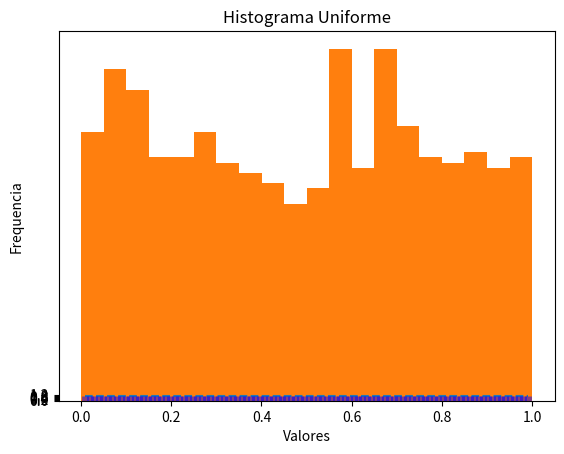
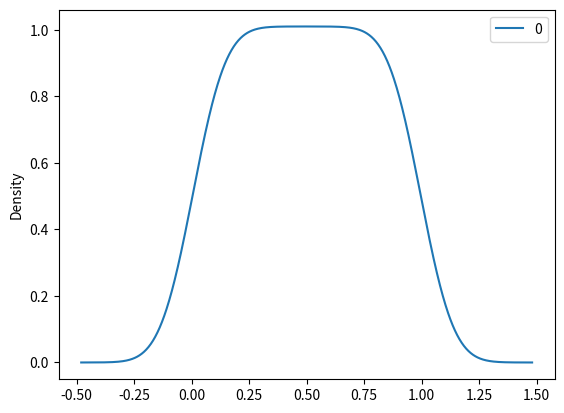
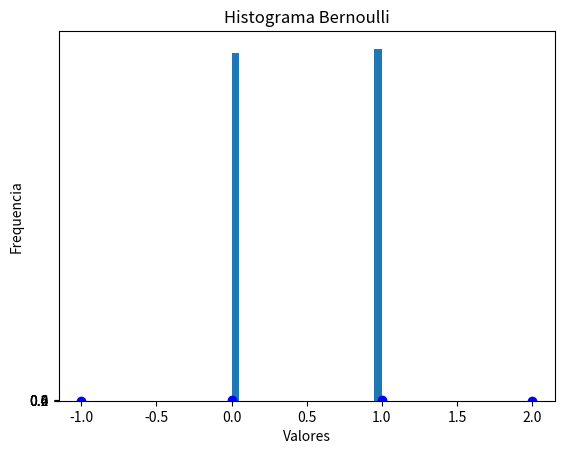
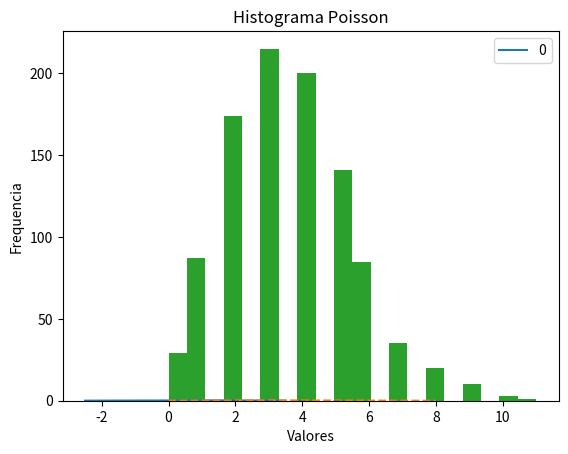
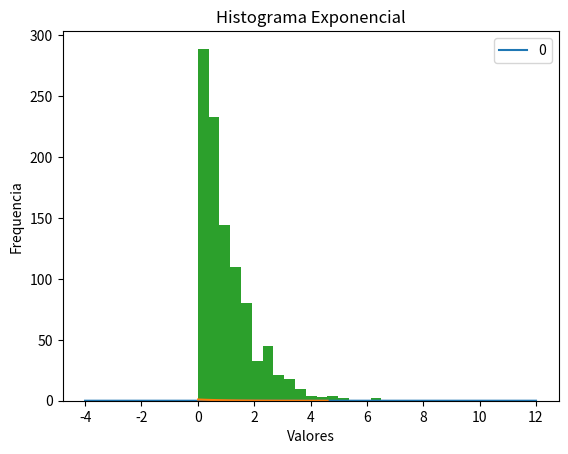
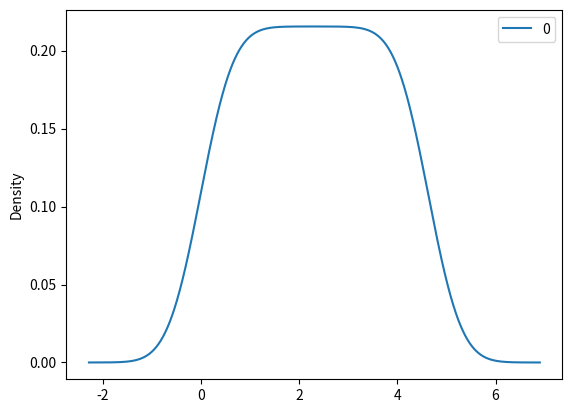

Reproduce these figures in Python, in order.
# -*- coding: utf-8 -*-
"""
Created on Sun Jun 26 16:01:01 2022

[redacted]
"""

#Taller 3
#Programacion en lenguajes estadisticos
# [redacted]

#3. Implementar un programa con las siguientes opciones:

#A. Graficar la funcion de densidad de una distribucion uniforme.

#Instalar y cargar las siguientes librerias para realizar las distribuciones:
import numpy as np
import matplotlib.pyplot as plt
from scipy import stats
import pandas as pd

# Introducimos los parametros de la distribución Uniforme
uniforme = stats.uniform()
x = np.linspace(uniforme.ppf(0.01),
                uniforme.ppf(0.99), 100)

#Generamos el grafico de la Función de Probabilidad
fp = uniforme.pdf(x)
fig, ax = plt.subplots()
ax.plot(x, fp, '--')
ax.vlines(x, 0, fp, colors='b', lw=5, alpha=0.5)
ax.set_yticks([0., 0.2, 0.4, 0.6, 0.8, 1., 1.2])
plt.title('Distribución Uniforme')
plt.ylabel('Probabilidad')
plt.xlabel('Valores')
plt.show()

# Generamos el Histograma
#Valores Aleatorios
#Se puede modificar en caso de que se requiera
aleatorios = uniforme.rvs(1000)
cuenta, cajas, ignorar = plt.hist(aleatorios, 20)
plt.ylabel('Frequencia')
plt.xlabel('Valores')
plt.title('Histograma Uniforme')
plt.show()

#Por ultimo graficamos la Funcion Densidad

df = pd.DataFrame(x)
df.plot(kind='density')
plt.show()

#B. Graficar la funcion de densidad de una distribucion Bernoulli.

#Instalar y cargar las siguientes librerias para realizar las distribuciones:
import numpy as np
import matplotlib.pyplot as plt
from scipy import stats
import pandas as pd

#Introducimos los parametros de la distribución Bernoulli
p =  0.5
bernoulli = stats.bernoulli(p)
x = np.arange(-1, 3)

#Generamos el grafico de la Función de Probabilidad
fmp = bernoulli.pmf(x)
fig, ax = plt.subplots()
ax.plot(x, fmp, 'bo')
ax.vlines(x, 0, fmp, colors='b', lw=5, alpha=0.5)
ax.set_yticks([0., 0.2, 0.4, 0.6])
plt.title('Distribución Bernoulli')
plt.ylabel('Probabilidad')
plt.xlabel('Valores')
plt.show()

# Generamos el Histograma
#Valores Aleatorios
#Se puede modificar en caso de que se requiera
aleatorios = bernoulli.rvs(1000)  
cuenta, cajas, ignorar = plt.hist(aleatorios, 20)
plt.ylabel('Frequencia')
plt.xlabel('Valores')
plt.title('Histograma Bernoulli')
plt.show()

#Por ultimo graficamos la Funcion Densidad

df = pd.DataFrame(x)
df.plot(kind='density')
plt.show()

#C. Graficar la funcion de densidad de una distribucion Poisson.

#Instalar y cargar las siguientes librerias para realizar las distribuciones:
import numpy as np
import matplotlib.pyplot as plt
from scipy import stats
import pandas as pd

#Introducimos los parametros de la distribución Poisson:
mu =  3.6
poisson = stats.poisson(mu) 
x = np.arange(poisson.ppf(0.01),
              poisson.ppf(0.99))

#Generamos el grafico de la Función de Probabilidad
fmp = poisson.pmf(x) 
plt.plot(x, fmp, '--')
plt.vlines(x, 0, fmp, colors='b', lw=5, alpha=0.5)
plt.title('Distribución Poisson')
plt.ylabel('Probabilidad')
plt.xlabel('Valores')
plt.show()

#Generamos el Histograma
#Valores Aleatorios
#Se puede modificar en caso de que se requiera
aleatorios = poisson.rvs(1000)  
cuenta, cajas, ignorar = plt.hist(aleatorios, 20)
plt.ylabel('Frequencia')
plt.xlabel('Valores')
plt.title('Histograma Poisson')
plt.show()

#Por ultimo graficamos la Funcion Densidad
df = pd.DataFrame(x)
df.plot(kind='density')
plt.show()

#D. Graficar la funcion de densidad de una distribucion Exponencial.

#Instalar y cargar las siguientes librerias para realizar las distribuciones:
import numpy as np
import matplotlib.pyplot as plt
from scipy import stats
import pandas as pd

#Introducimos los parametros de la distribución Exponencial:
exponencial = stats.expon()
x = np.linspace(exponencial.ppf(0.01),
                exponencial.ppf(0.99), 100)

#Generamos el grafico de la Función de Probabilidad
fp = exponencial.pdf(x)
plt.plot(x, fp)
plt.title('Distribución Exponencial')
plt.ylabel('Probabilidad')
plt.xlabel('Valores')
plt.show()

#Generamos el Histograma
#Valores Aleatorios
#Se puede modificar en caso de que se requiera
aleatorios = exponencial.rvs(1000) 
cuenta, cajas, ignorar = plt.hist(aleatorios, 20)
plt.ylabel('Frequencia')
plt.xlabel('Valores')
plt.title('Histograma Exponencial')
plt.show()

#Por ultimo graficamos la Funcion Densidad
df = pd.DataFrame(x)
df.plot(kind='density')
plt.show()
